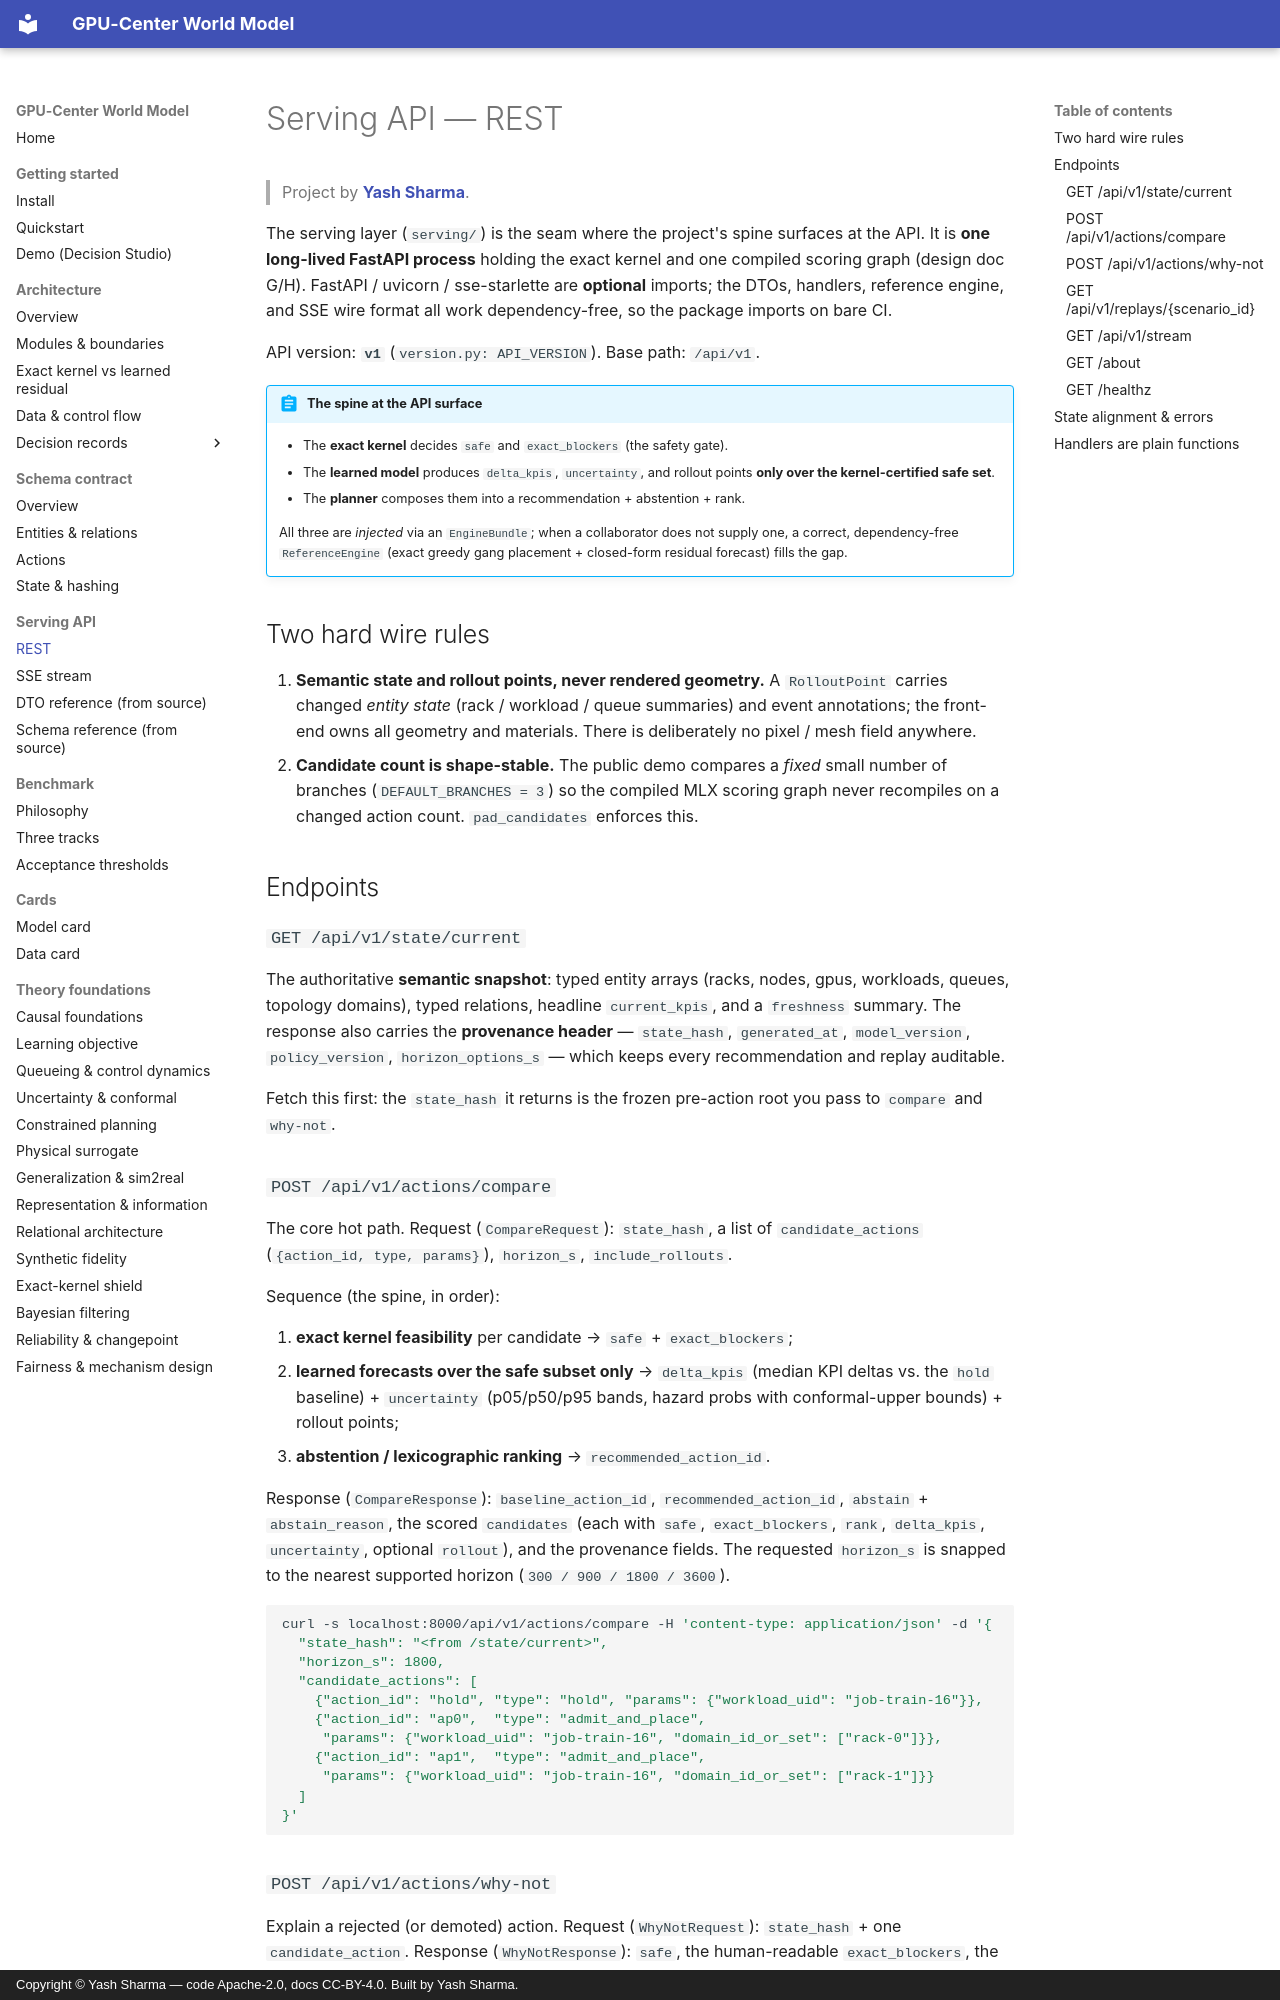

repository: YashSharmaa/World-Model · page: api/rest/index.html · generator: mkdocs · copyright: Copyright © Yash Sharma — code Apache-2.0, docs CC-BY-4.0. Built by Yash Sharma.

<!--
  GPU-Center World Model — REST API.
  Author:  Yash Sharma · https://www.linkedin.com/in/yashsharmaa/
  License: CC-BY-4.0
-->

# Serving API — REST

> Project by **[Yash Sharma](https://www.linkedin.com/in/yashsharmaa/)**.

The serving layer (`serving/`) is the seam where the project's spine surfaces at
the API. It is **one long-lived FastAPI process** holding the exact kernel and one
compiled scoring graph (design doc G/H). FastAPI / uvicorn / sse-starlette are
**optional** imports; the DTOs, handlers, reference engine, and SSE wire format
all work dependency-free, so the package imports on bare CI.

API version: **`v1`** (`version.py: API_VERSION`). Base path: `/api/v1`.

!!! abstract "The spine at the API surface"
    - The **exact kernel** decides `safe` and `exact_blockers` (the safety gate).
    - The **learned model** produces `delta_kpis`, `uncertainty`, and rollout
      points **only over the kernel-certified safe set**.
    - The **planner** composes them into a recommendation + abstention + rank.

    All three are *injected* via an `EngineBundle`; when a collaborator does not
    supply one, a correct, dependency-free `ReferenceEngine` (exact greedy gang
    placement + closed-form residual forecast) fills the gap.

## Two hard wire rules

1. **Semantic state and rollout points, never rendered geometry.** A
   `RolloutPoint` carries changed *entity state* (rack / workload / queue
   summaries) and event annotations; the front-end owns all geometry and
   materials. There is deliberately no pixel / mesh field anywhere.
2. **Candidate count is shape-stable.** The public demo compares a *fixed* small
   number of branches (`DEFAULT_BRANCHES = 3`) so the compiled MLX scoring graph
   never recompiles on a changed action count. `pad_candidates` enforces this.

## Endpoints

### `GET /api/v1/state/current`

The authoritative **semantic snapshot**: typed entity arrays (racks, nodes, gpus,
workloads, queues, topology domains), typed relations, headline `current_kpis`,
and a `freshness` summary. The response also carries the **provenance header** —
`state_hash`, `generated_at`, `model_version`, `policy_version`,
`horizon_options_s` — which keeps every recommendation and replay auditable.

Fetch this first: the `state_hash` it returns is the frozen pre-action root you
pass to `compare` and `why-not`.
